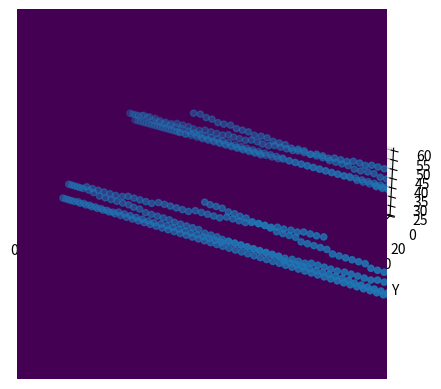

Source code (Python):
# -*- coding: utf-8 -*-
"""
Realistic Data Simulator v1.0.1
[redacted]
Created on Fri Dec 13 06:50:34 2022
"""

"""
Origional Simulator.
This returns hit points and noise points along with the number of signal points.
It is not yet flattened. This is flattened in the Generator function.

It has NO STD. Max z pixel is the longest a photon could take to get to top.
The z axis has pixel widths of t_max / time_resolution
time_resolution is how many z pixels you want.
"""

#%% - Dependencies
import numpy as np
import matplotlib.pyplot as plt
import random
   
#%% - Function
def realistic_data_sim(signal_points, detector_pixel_dimensions=(128,88), time_resoloution=100, hit_point=1.5, ideal=1, debug_image_generator=0, shift = 0):
    '''
    Inputs:
    signal_points = number of points the hit produces (average 30 for realistic photon), N.B. these may not be at critical angle to 60 is maximum number
    noise_points = number of noise points
    detector_pixel_dimensions = pixel dimensions of the detector, x,y in a tuple (88x128)
    time_resoloution = number of discrete points the time dimension is sampled in
    hit_point = The point on the detector the particle makes impact. May be able to make this 2D later (x,y)
    ideal = [default=1] XXXXXXXXXXXXXXXXXXXXX
    debug_image_generator = [default=0] set to 1 to plot the output of this simulator (for debugging purposes)
    
    Returns:
    x_pixel = list of signal x coordinates 
    x_noise = list of noise x coordinates  
    y_pixel = list of signal y coordinates  
    y_noise = list of noise y coordinates  
    z_pixel = list of signal z coordinates  
    z_noise = list of noise z coordinates  
    num_of_signal_points = True number of signal points in the output (as some photons will have left due to passing the critical angle and exiting the block). Could be used to measure error or for the loss function
    '''
    #Width of Quartz Block in meters (x dimension)
    Quartz_width = 0.4

    #Half Width of Quartz Block in meters (x dimension) - BEWARE THIS IS HALF WIDTH, TRUE WIDTH GOES FROM -reflect_x to reflect_x
    reflect_x = Quartz_width/2

    #Creates ideal linearly spaced x data #Uniform points to see the pattern
    min_num = -np.pi
    max_num = np.pi
    linear_x_points = np.linspace(min_num, max_num, signal_points)

    #Creates more realistic randomly spaced x data  #random numbers that are more accurate to data
    random_x_points = [random.uniform(-np.pi, np.pi) for _ in range(signal_points)]

    #Ideal or random? 1 if want ideal or 0 if want random #Here can set to either random numbers or to linear_x_points depending on what you want
    if ideal == 1:
        x = linear_x_points
    elif ideal == 0:
        x = random_x_points

    #Takes x range (either uniform (ideal) or random) and creates the reflections
    x_reflect_points = []
    for i in x:
        while i < -reflect_x or i > reflect_x:
            if i < -reflect_x:
                i = -i - 2 * reflect_x
            elif i > reflect_x:
                i = -i + 2 * reflect_x
        x_reflect_points.append(i)              # this has been checked and works


    #Calulates corresponding y parabola points for each x
    y_points = [np.cos(i) for i in x]

    # join these x reflected x and parabola y points into one list
    conjoined = list(zip(x_reflect_points, y_points))

    # critical angle quarts in radians
    q_crit = 40.49 * np.pi / 180

    # filter list to remove those that arent at critical angle ## FIRST LESS THAN AS COS(PI - Q_CRIT) IS -VE NUMBER 
    angle_filter = [i for i in conjoined if np.cos((np.pi/2) + q_crit) > i[1] or i[1] > np.cos((np.pi/2) - q_crit)] # filters out points less than critical angle

    # ADDING TIME AXIS

    # length of the quartz screen in m
    quartz_length = 1.6     

    # Speed of the cherenkov radiation in m, need to add n for quartz
    particle_speed = 3E8

    # max time particle could take. This allows us to set the max z axis.
    t_max = ((2*quartz_length) / np.cos((np.pi/2)-q_crit)) / particle_speed
   
    #Alternatively, just define each pixel in z axis to be i.e. 0.01ns later, then assign from there (this is probs better)

    time = []
    # for each of the allowed cherenkov particles
    for i in angle_filter:

        # if it moves straight towards the detector
        if i[1] > 0:
            # this is just time = dist / speed formula. dist / cos(angle) is true distance
            time.append((hit_point / i[1]) / particle_speed )

        # if it moves away from the detector and gets reflected back up
        elif i[1] < 0:
            # goes down and back up
            time.append(((2 * quartz_length - hit_point) / abs(i[1])) / particle_speed)

    final = list(zip(angle_filter, time))     # This is list of ((x,y), time) - dont ask me why, its annoying

    # create bins
    # x axis is between the reflectors, and the pixels of the x axis are the first dim of the input dim
    x_idxs = np.digitize([i[0][0] for i in final],np.linspace(-reflect_x, reflect_x, detector_pixel_dimensions[0])) #takes x points, then bins, returns indices

    # -1 to 1 as cos(x)
    y_idxs = np.digitize([i[0][1] for i in final],np.linspace(-1, 1, detector_pixel_dimensions[1]))

    # 0 to t_max as thats the max time a photon can take.
    z_idxs = np.digitize([i[1] for i in final],np.linspace(0, t_max, time_resoloution))   

    # combine all idxs to a list:
    coords = np.column_stack((x_idxs,y_idxs,z_idxs))

    # define flattened array
    flattened_data = np.zeros((detector_pixel_dimensions[0], detector_pixel_dimensions[1]))
    
    # add shift
    if shift == 1:
        coords[:,0] += np.random.randint(-np.round(detector_pixel_dimensions[0] / 2),np.round(detector_pixel_dimensions[0] / 2))
        coords[:,1] += np.random.randint(-np.round(detector_pixel_dimensions[1] / 2),np.round(detector_pixel_dimensions[1] / 2))
        coords[:,2] += np.random.randint(-np.round(time_resoloution/2),np.round(time_resoloution/2))

    # select those that would fall within the bounds of the thing after shifting:
    filtered = np.array([coord for coord in coords if
    (0 <= round(coord[0]) <= detector_pixel_dimensions[0] - 1) and
    (0 <= round(coord[1]) <= detector_pixel_dimensions[1] - 1) and
    (1 <= round(coord[2]) <= time_resoloution)]) 
    
    # add the hits to the zeros array
    for coord in filtered:
        # TOF is the z axis
        TOF = round(coord[2])
        # index is the x and y axis
        flattened_data[round(coord[0])][round(coord[1])] = TOF
    
    #Plots the figure if user requests debugging
    if debug_image_generator == 1:
        
        fig = plt.figure()
        ax = fig.add_subplot(projection='3d')

        ax.scatter(x_idxs, y_idxs, z_idxs)
        ax.set_xlabel('X')
        ax.set_ylabel('Y')
        ax.set_zlabel('Time')

        plt.show()

        plt.imshow(flattened_data)
        plt.show()
    
    #Outputs to return to main dataset generator script
    return(flattened_data)

#%% - Testing Driver
#Uncomment line below for testing, make sure to comment out when done to stop it creating plots when dataset generator is running

realistic_data_sim(signal_points=1000, detector_pixel_dimensions=(128,88), time_resoloution=100, hit_point=1.3, ideal=1, debug_image_generator=1, shift = 1)